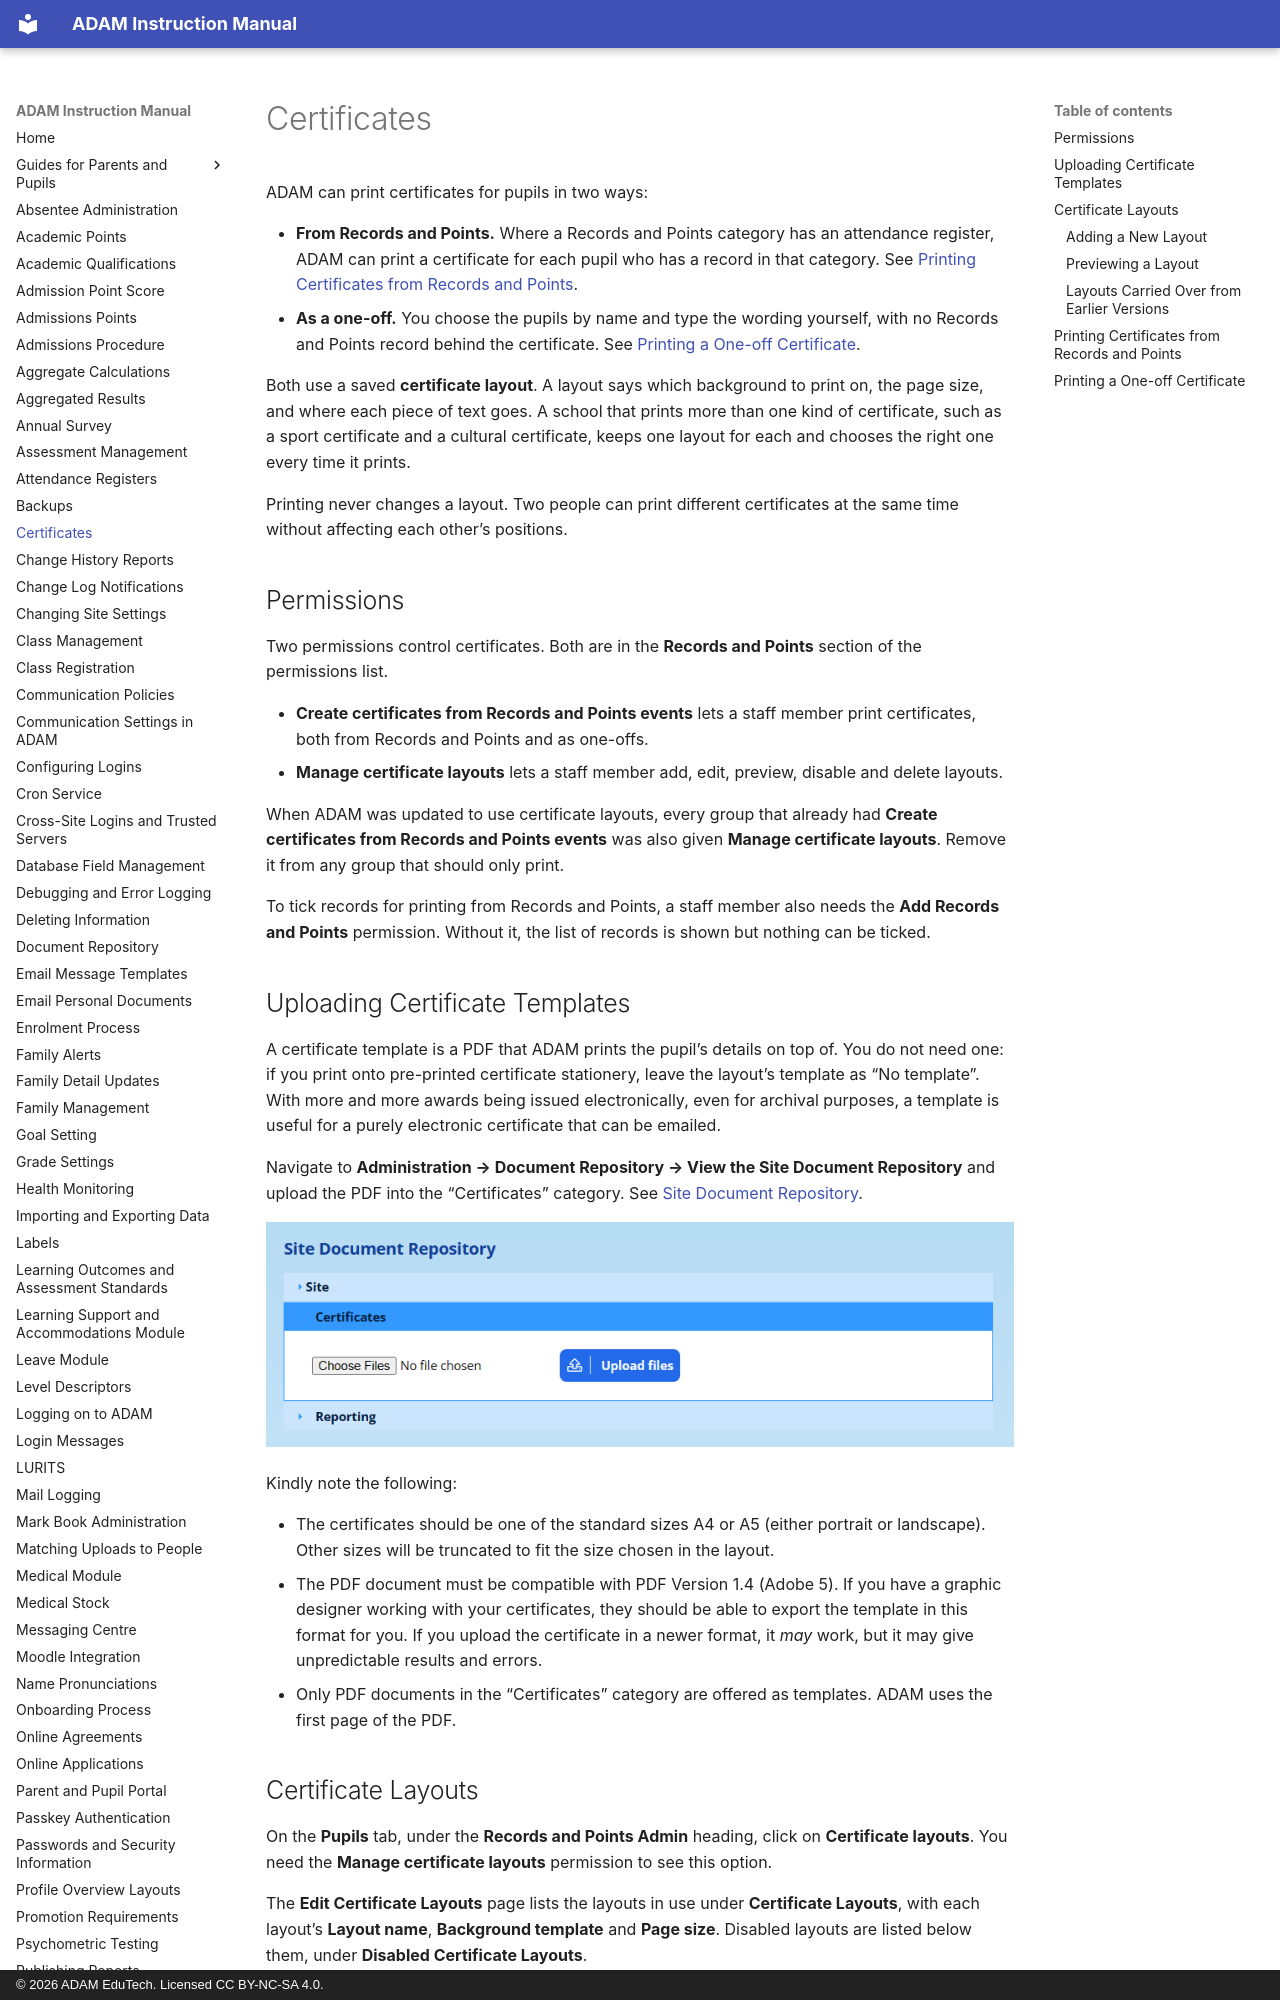

repository: ag-donald/ag-adam-assisted-docs · page: certificates.html · generator: mkdocs · copyright: © 2026 ADAM EduTech. Licensed CC BY-NC-SA 4.0.

# Certificates

ADAM can print certificates for pupils in two ways:

-   **From Records and Points.** Where a Records and Points category has an attendance register, ADAM can print a certificate for each pupil who has a record in that category. See [Printing Certificates from Records and Points](#printing-certificates-from-records-and-points).
-   **As a one-off.** You choose the pupils by name and type the wording yourself, with no Records and Points record behind the certificate. See [Printing a One-off Certificate](#printing-a-one-off-certificate).

Both use a saved **certificate layout**. A layout says which background to print on, the page size, and where each piece of text goes. A school that prints more than one kind of certificate, such as a sport certificate and a cultural certificate, keeps one layout for each and chooses the right one every time it prints.

Printing never changes a layout. Two people can print different certificates at the same time without affecting each other’s positions.

## Permissions

Two permissions control certificates. Both are in the **Records and Points** section of the permissions list.

-   **Create certificates from Records and Points events** lets a staff member print certificates, both from Records and Points and as one-offs.
-   **Manage certificate layouts** lets a staff member add, edit, preview, disable and delete layouts.

When ADAM was updated to use certificate layouts, every group that already had **Create certificates from Records and Points events** was also given **Manage certificate layouts**. Remove it from any group that should only print.

To tick records for printing from Records and Points, a staff member also needs the **Add Records and Points** permission. Without it, the list of records is shown but nothing can be ticked.
